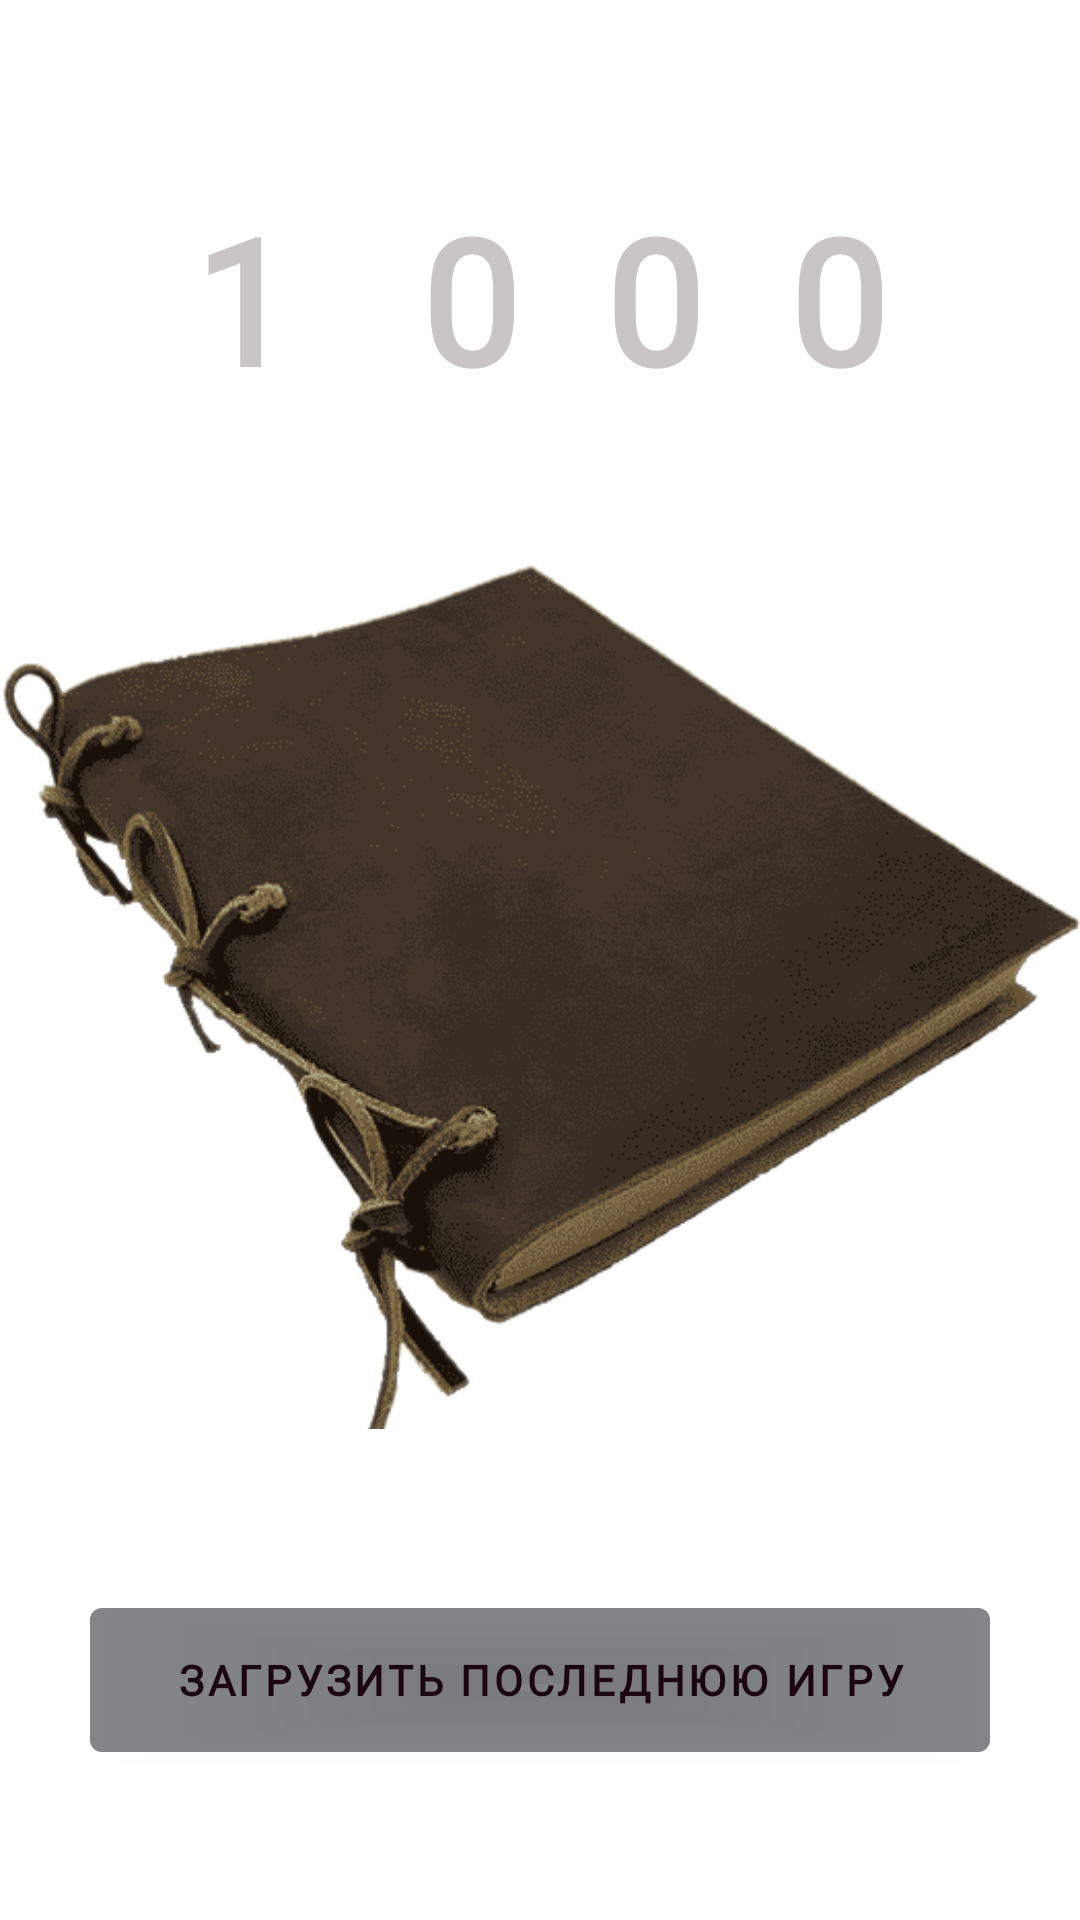

Reconstruct the res/layout file that produces this screen, plus the resources it refers to.
<!-- AndroidManifest.xml: application theme Theme.Journal1000 -->
<!-- res/layout/fragment_start.xml -->
<?xml version="1.0" encoding="utf-8"?>
<FrameLayout xmlns:android="http://schemas.android.com/apk/res/android"
    xmlns:tools="http://schemas.android.com/tools"
    android:layout_width="match_parent"
    android:layout_height="match_parent"
    tools:context=".presentation.fragments.StartFragment"
    android:background="@android:color/transparent">

    <TextView
        android:id="@+id/tv_1000"
        android:layout_width="match_parent"
        android:layout_height="wrap_content"
        android:layout_marginTop="61dp"

        android:fontFamily="@font/dilema"
        android:textStyle="bold"
        android:textColor="#B2B1ACAB"
        android:textSize="58dp"
        android:textAlignment="center"
        android:text="1   0  0  0"
        />

    <ImageView
        android:id="@+id/iv_journal"
        android:layout_width="match_parent"
        android:layout_height="wrap_content"
        android:scaleType="centerInside"
        android:src="@drawable/journal_closed_4"
        android:layout_gravity="center"
        />

    <com.google.android.material.button.MaterialButton
        android:id="@+id/btn_start_game"
        android:layout_width="300dp"
        android:layout_height="60dp"
        android:layout_marginBottom="50dp"
        android:layout_gravity="bottom|center_horizontal"
        android:backgroundTint="#94696B6E"
        android:textColor="@color/color_primary_dark"

        android:text="@string/load_last_game"
        android:fontFamily="@font/comediantdecor"
        android:textStyle="bold"
        />


</FrameLayout>
<!-- resources referenced by this layout -->
<resources>
  <color name="color_primary_dark">#1B0510</color>
  <!-- drawable journal_closed_4: png bitmap (drawable-v24, 43292 bytes) -->
  <string name="load_last_game">Загрузить последнюю игру</string>
  <style name="Theme.Journal1000" parent="Theme.MaterialComponents.DayNight.DarkActionBar">
  
          
          <item name="colorPrimary">@color/color_primary</item>
          <item name="colorPrimaryVariant">@color/color_primary_dark</item>
          <item name="colorOnPrimary">@color/color_surface</item>
          
          <item name="colorSecondary">#D3121105</item>
          <item name="colorSecondaryVariant">@color/color_accent_dark</item>
          <item name="colorOnSecondary">@android:color/white</item>
          
          <item name="android:statusBarColor" tools:targetApi="l">?attr/colorPrimaryVariant</item>
          
          <item name="windowNoTitle">true</item>
          <item name="windowActionBar">false</item>
  
          <item name="android:navigationBarColor">@android:color/black</item>
  
          <item name="android:itemTextAppearance">@style/CustomTextItems</item>
  
  
  
          
      </style>
  <color name="color_primary">#131012</color>
  <color name="color_surface">#B7B9BB</color>
  <color name="color_accent_dark">#D64141</color>
  <style name="CustomTextItems" parent="@android:style/TextAppearance.Widget.IconMenu.Item">
          <item name="android:fontFamily">@font/comediantdecor</item>
      </style>
</resources>
